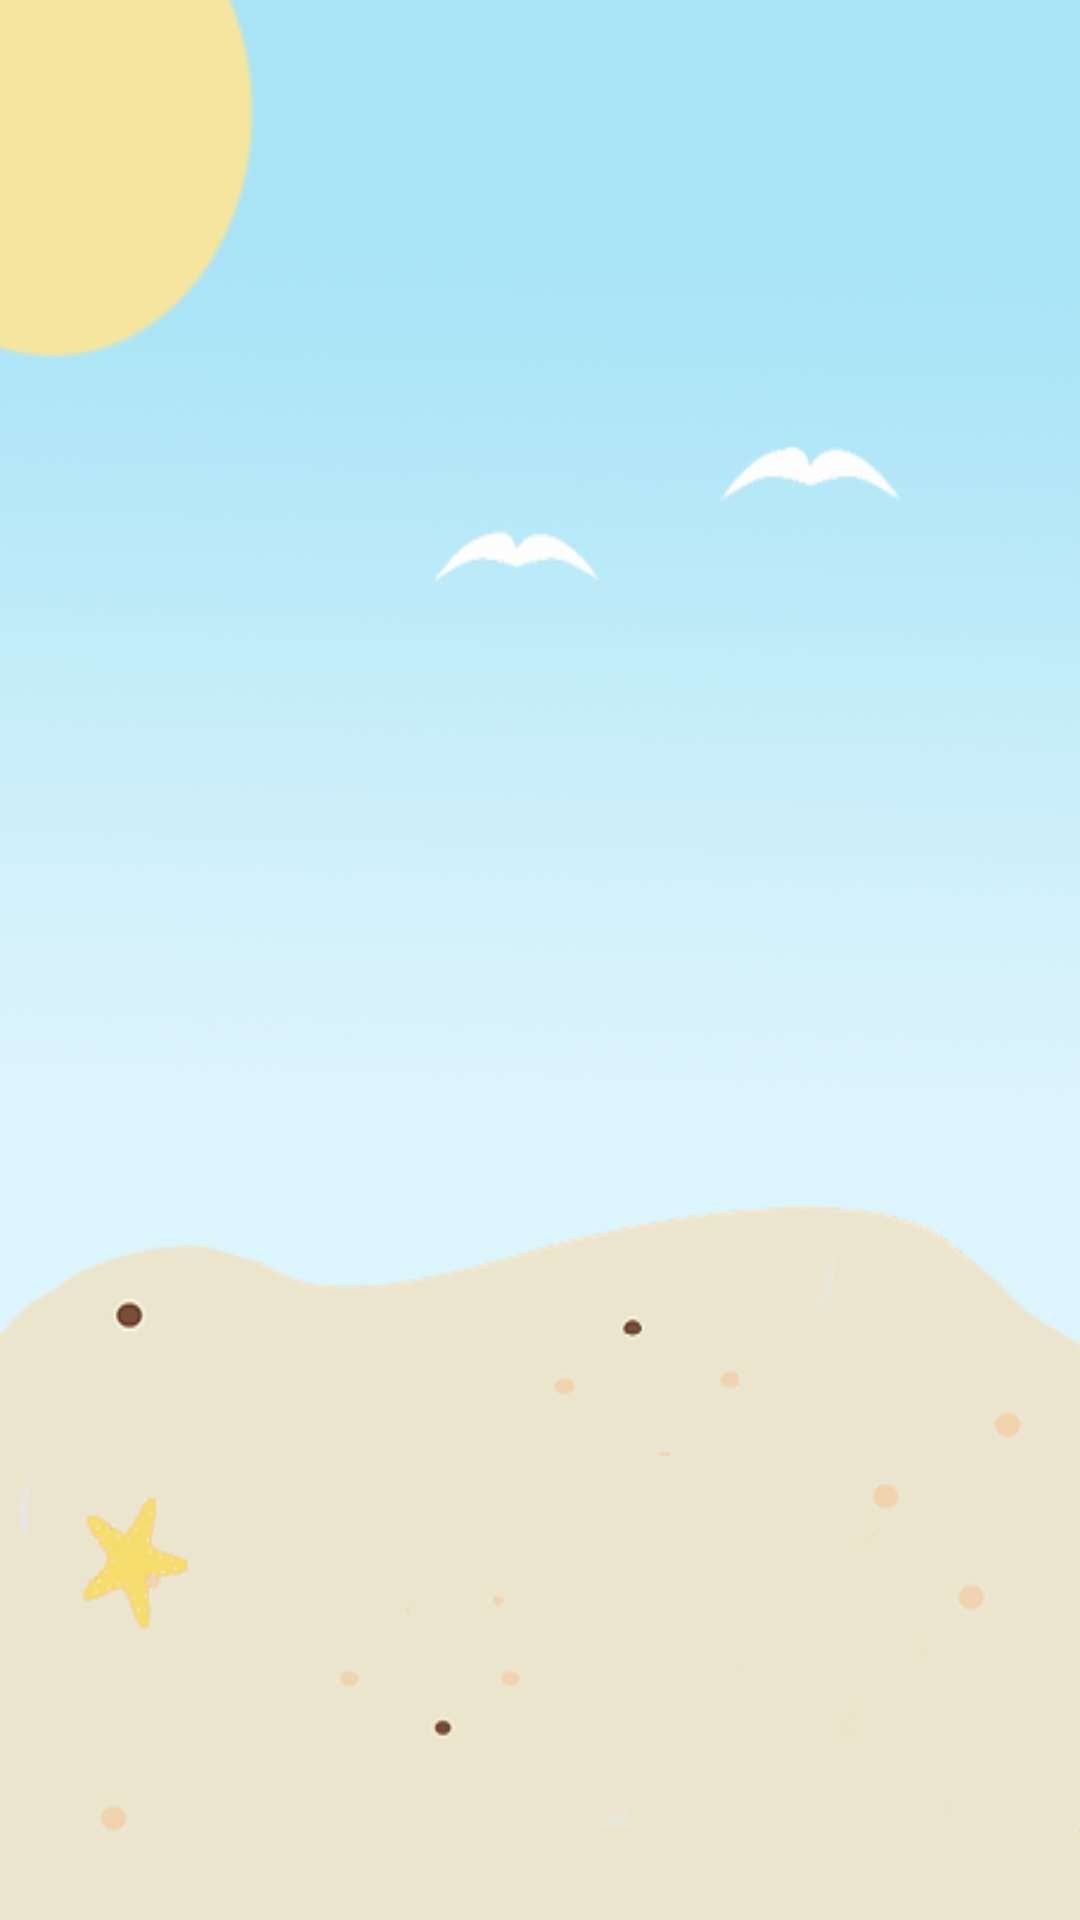

Android layout source for this screen:
<!-- AndroidManifest.xml: application theme CernacTheme -->
<!-- res/layout/activity_calculator_answer.xml -->
<?xml version="1.0" encoding="utf-8"?>
<android.support.constraint.ConstraintLayout xmlns:android="http://schemas.android.com/apk/res/android"
    xmlns:app="http://schemas.android.com/apk/res-auto"
    xmlns:tools="http://schemas.android.com/tools"
    android:layout_width="match_parent"
    android:layout_height="match_parent"
    android:background="@drawable/bg_beach"
    tools:context=".CalculatorAnswer">

</android.support.constraint.ConstraintLayout>
<!-- resources referenced by this layout -->
<resources>
  <!-- drawable bg_beach: png bitmap (drawable, 75780 bytes) -->
  <style name="CernacTheme" parent="@android:style/Theme.Holo.Light.NoActionBar.Fullscreen">
          
          <item name="colorPrimary">@color/colorPrimary</item>
          <item name="colorPrimaryDark">@color/colorPrimaryDark</item>
          <item name="colorAccent">@color/colorAccent</item>
      </style>
  <!-- not gathered from this repository: default colours our renderer supplied (Android Studio template values) -->
  <color name="colorPrimary">#FF6200EE</color>
  <color name="colorPrimaryDark">#FF3700B3</color>
  <color name="colorAccent">#FF03DAC5</color>
</resources>
